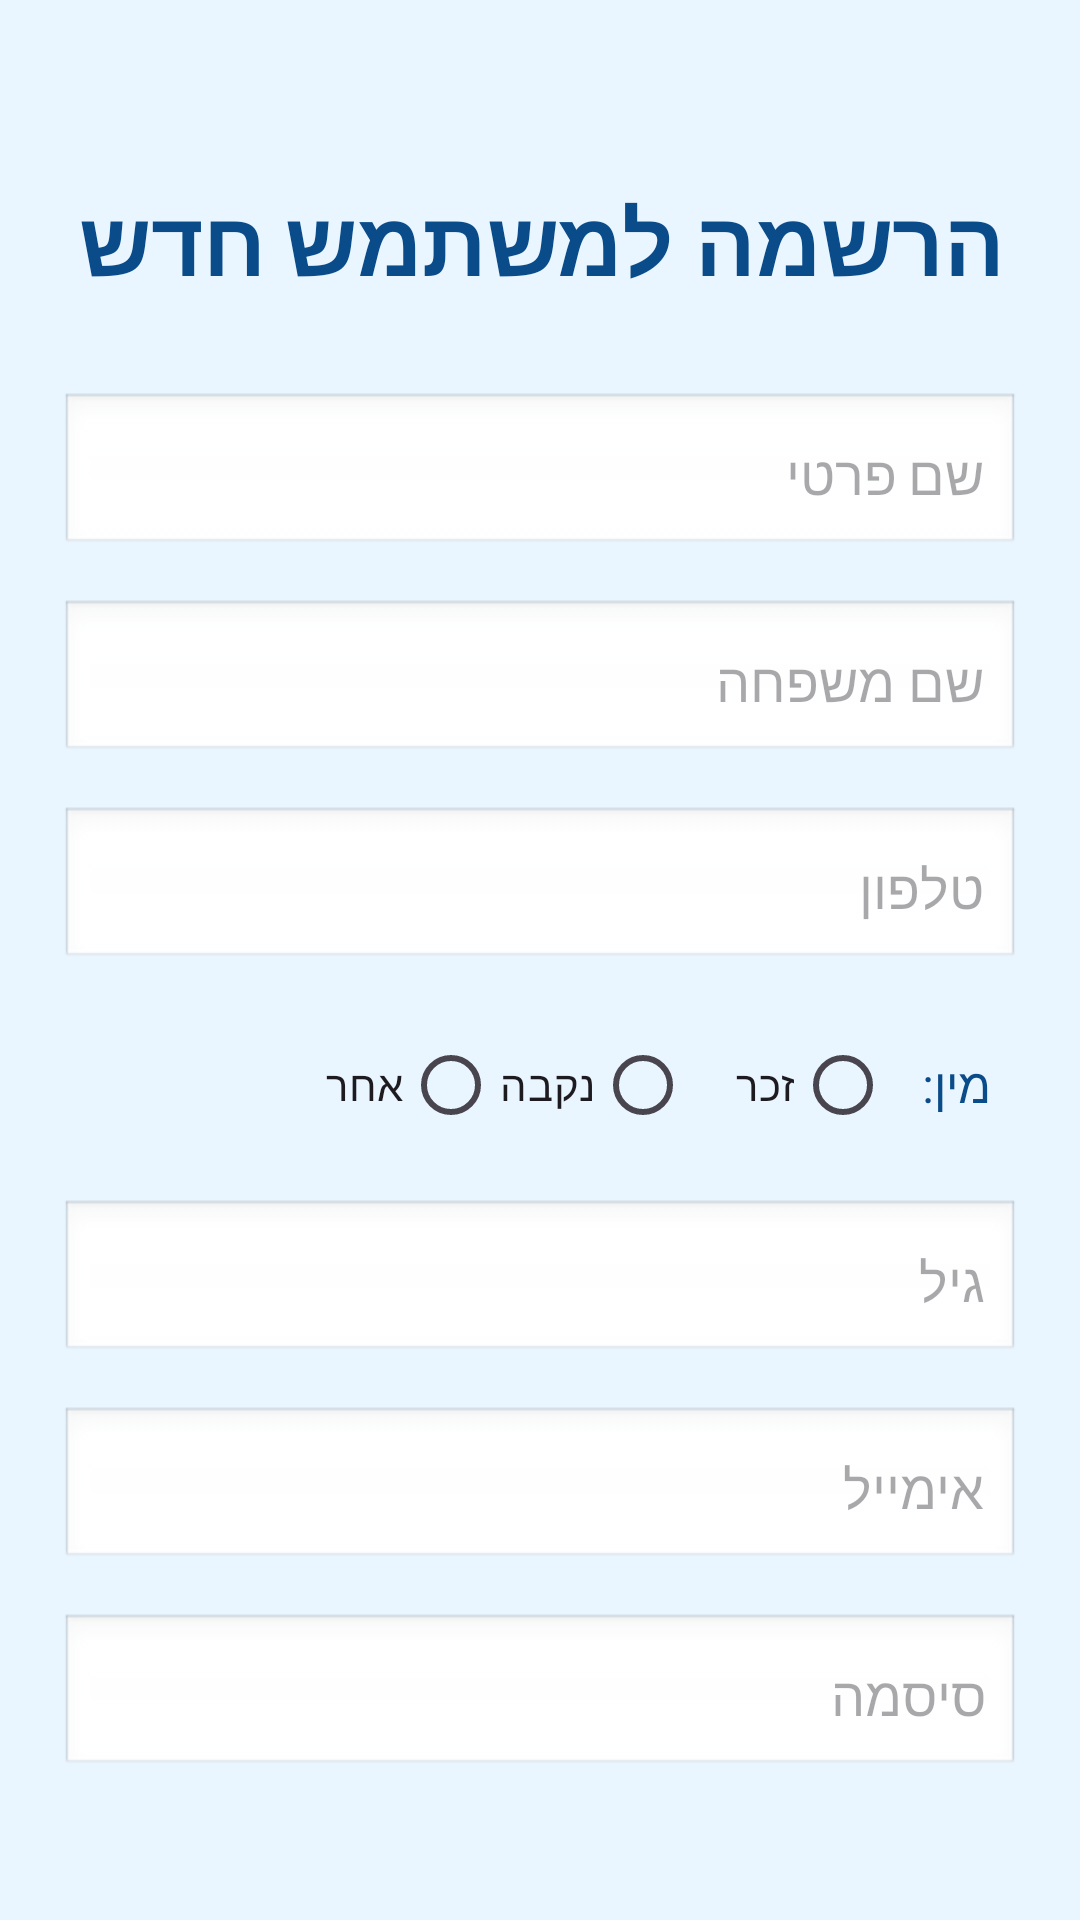

Android layout source for this screen:
<!-- AndroidManifest.xml: application theme Theme.EVERYONE_surf -->
<!-- res/layout/activity_register.xml -->
<?xml version="1.0" encoding="utf-8"?>
<androidx.constraintlayout.widget.ConstraintLayout
    xmlns:android="http://schemas.android.com/apk/res/android"
    xmlns:app="http://schemas.android.com/apk/res-auto"
    xmlns:tools="http://schemas.android.com/tools"
    android:id="@+id/main"
    android:layout_width="match_parent"
    android:layout_height="match_parent"
    android:padding="20dp"
    android:background="#EAF6FF"
    android:layoutDirection="rtl"
    tools:context=".Register">

    <TextView
        android:id="@+id/titleRegister"
        android:layout_width="wrap_content"
        android:layout_height="wrap_content"
        android:text="הרשמה למשתמש חדש"
        android:textSize="30sp"
        android:textStyle="bold"
        android:textColor="#0A4C8A"
        android:layout_marginTop="40dp"
        app:layout_constraintTop_toTopOf="parent"
        app:layout_constraintStart_toStartOf="parent"
        app:layout_constraintEnd_toEndOf="parent"/>

    <EditText
        android:id="@+id/registerFname"
        android:layout_width="0dp"
        android:layout_height="55dp"
        android:hint="שם פרטי"
        android:background="@android:drawable/edit_text"
        android:padding="12dp"
        android:textAlignment="viewStart"
        android:layout_marginTop="30dp"
        app:layout_constraintTop_toBottomOf="@id/titleRegister"
        app:layout_constraintStart_toStartOf="parent"
        app:layout_constraintEnd_toEndOf="parent"/>

    <EditText
        android:id="@+id/registerLname"
        android:layout_width="0dp"
        android:layout_height="55dp"
        android:hint="שם משפחה"
        android:background="@android:drawable/edit_text"
        android:padding="12dp"
        android:textAlignment="viewStart"
        android:layout_marginTop="14dp"
        app:layout_constraintTop_toBottomOf="@id/registerFname"
        app:layout_constraintStart_toStartOf="parent"
        app:layout_constraintEnd_toEndOf="parent"/>

    <EditText
        android:id="@+id/registerPhone"
        android:layout_width="0dp"
        android:layout_height="55dp"
        android:hint="טלפון"
        android:inputType="phone"
        android:background="@android:drawable/edit_text"
        android:padding="12dp"
        android:textAlignment="viewStart"
        android:layout_marginTop="14dp"
        app:layout_constraintTop_toBottomOf="@id/registerLname"
        app:layout_constraintStart_toStartOf="parent"
        app:layout_constraintEnd_toEndOf="parent"/>

    <RadioGroup
        android:id="@+id/radioGroupGender"
        android:layout_width="0dp"
        android:layout_height="wrap_content"
        android:orientation="horizontal"
        android:layout_marginTop="14dp"
        android:gravity="center_vertical"
        app:layout_constraintTop_toBottomOf="@id/registerPhone"
        app:layout_constraintStart_toStartOf="parent"
        app:layout_constraintEnd_toEndOf="parent">

        <TextView
            android:layout_width="wrap_content"
            android:layout_height="wrap_content"
            android:text="מין:"
            android:textSize="16sp"
            android:textColor="#0A4C8A"
            android:layout_marginStart="10dp"
            android:layout_marginEnd="10dp"/>

        <RadioButton
            android:id="@+id/radioMale"
            android:layout_width="wrap_content"
            android:layout_height="wrap_content"
            android:text="זכר"
            android:layout_marginEnd="15dp"/>

        <RadioButton
            android:id="@+id/radioFemale"
            android:layout_width="wrap_content"
            android:layout_height="wrap_content"
            android:text="נקבה" />

        <RadioButton
            android:id="@+id/radioOther"
            android:layout_width="wrap_content"
            android:layout_height="wrap_content"
            android:text="אחר" />
    </RadioGroup>

    <EditText
        android:id="@+id/registerAge"
        android:layout_width="0dp"
        android:layout_height="55dp"
        android:hint="גיל"
        android:inputType="number"
        android:background="@android:drawable/edit_text"
        android:padding="12dp"
        android:textAlignment="viewStart"
        android:layout_marginTop="14dp"
        app:layout_constraintTop_toBottomOf="@id/radioGroupGender"
        app:layout_constraintStart_toStartOf="parent"
        app:layout_constraintEnd_toEndOf="parent"/>

    <EditText
        android:id="@+id/registerEmail"
        android:layout_width="0dp"
        android:layout_height="55dp"
        android:hint="אימייל"
        android:inputType="textEmailAddress"
        android:background="@android:drawable/edit_text"
        android:padding="12dp"
        android:textAlignment="viewStart"
        android:layout_marginTop="14dp"
        app:layout_constraintTop_toBottomOf="@id/registerAge"
        app:layout_constraintStart_toStartOf="parent"
        app:layout_constraintEnd_toEndOf="parent"/>

    <EditText
        android:id="@+id/registerPassword"
        android:layout_width="0dp"
        android:layout_height="55dp"
        android:hint="סיסמה"
        android:inputType="textPassword"
        android:background="@android:drawable/edit_text"
        android:padding="12dp"
        android:textAlignment="viewStart"
        android:layout_marginTop="14dp"
        app:layout_constraintTop_toBottomOf="@id/registerEmail"
        app:layout_constraintStart_toStartOf="parent"
        app:layout_constraintEnd_toEndOf="parent"/>

    <Button
        android:id="@+id/btnRegister"
        android:layout_width="0dp"
        android:layout_height="55dp"
        android:text="הירשם"
        android:backgroundTint="#0A4C8A"
        android:textColor="#FFFFFF"
        android:textSize="18sp"
        android:layout_marginTop="24dp"
        app:layout_constraintTop_toBottomOf="@id/registerPassword"
        app:layout_constraintStart_toStartOf="parent"
        app:layout_constraintEnd_toEndOf="parent"/>

    <TextView
        android:id="@+id/goToLogin"
        android:layout_width="wrap_content"
        android:layout_height="wrap_content"
        android:text="כבר יש משתמש? התחבר"
        android:textColor="#0A4C8A"
        android:textSize="16sp"
        android:layout_marginTop="12dp"
        android:clickable="true"
        android:focusable="true"
        app:layout_constraintTop_toBottomOf="@id/btnRegister"
        app:layout_constraintStart_toStartOf="parent"
        app:layout_constraintEnd_toEndOf="parent"/>

</androidx.constraintlayout.widget.ConstraintLayout>
<!-- resources referenced by this layout -->
<resources>
  <style name="Theme.EVERYONE_surf" parent="Base.Theme.EVERYONE_surf" />
  <style name="Base.Theme.EVERYONE_surf" parent="Theme.Material3.DayNight.NoActionBar">
          
          
      </style>
</resources>
